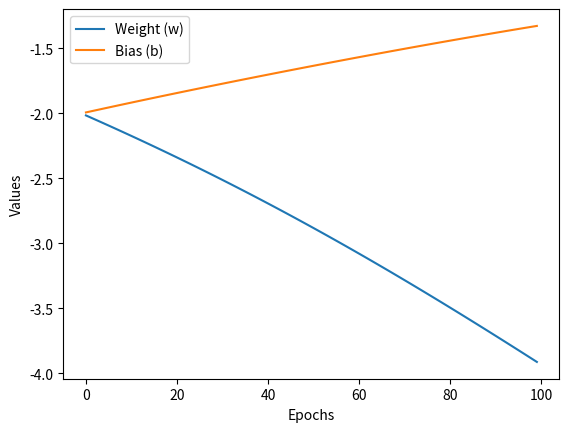

The script that saved this image:
import numpy as np
X = [0.5,2.5]
Y = [0.2,0.9]

def f(w,b,x):
    return 1.0 / (1.0 + np.exp(-(w*x + b)))

def error(w,b):
    err = 0
    for x,y in Zip(X,Y):
        fx = f(w,b,x)
        err += 0.5 * (fx-y)**2
    return err

def grad_b(w,b,x,y):
    fx = f(w,b,x)
    return (fx-y)*fx*(1-fx)

def grad_w(w,b,x,y):
    fx = f(w,b,x)
    return (fx-y)*fx*(1-fx)*w

import matplotlib.pyplot as plt

# Assuming X, Y, grad_w, and grad_b are defined elsewhere

def do_grad_descent():
    w, b, eta, max_epochs = -2, -2, 1.0, 100
    w_values, b_values = [],  []  # Lists to store values for plotting

    for i in range(max_epochs):
        print(f"At epochs {i}")
        dw, db = 0, 0
        for x, y in zip(X, Y):
            dw += grad_w(w, b, x, y)
            db += grad_b(w, b, x, y)
        w = w - eta * dw
        b = b - eta * db

        w_values.append(w)
        b_values.append(b)

        print(f"weight:{w}, bias:{b}")
        print("==================================")

    # Plotting
    plt.plot(range(max_epochs), w_values, label='Weight (w)')
    plt.plot(range(max_epochs), b_values, label='Bias (b)')
    plt.xlabel('Epochs')
    plt.ylabel('Values')
    plt.legend()
    plt.show()


do_grad_descent()


